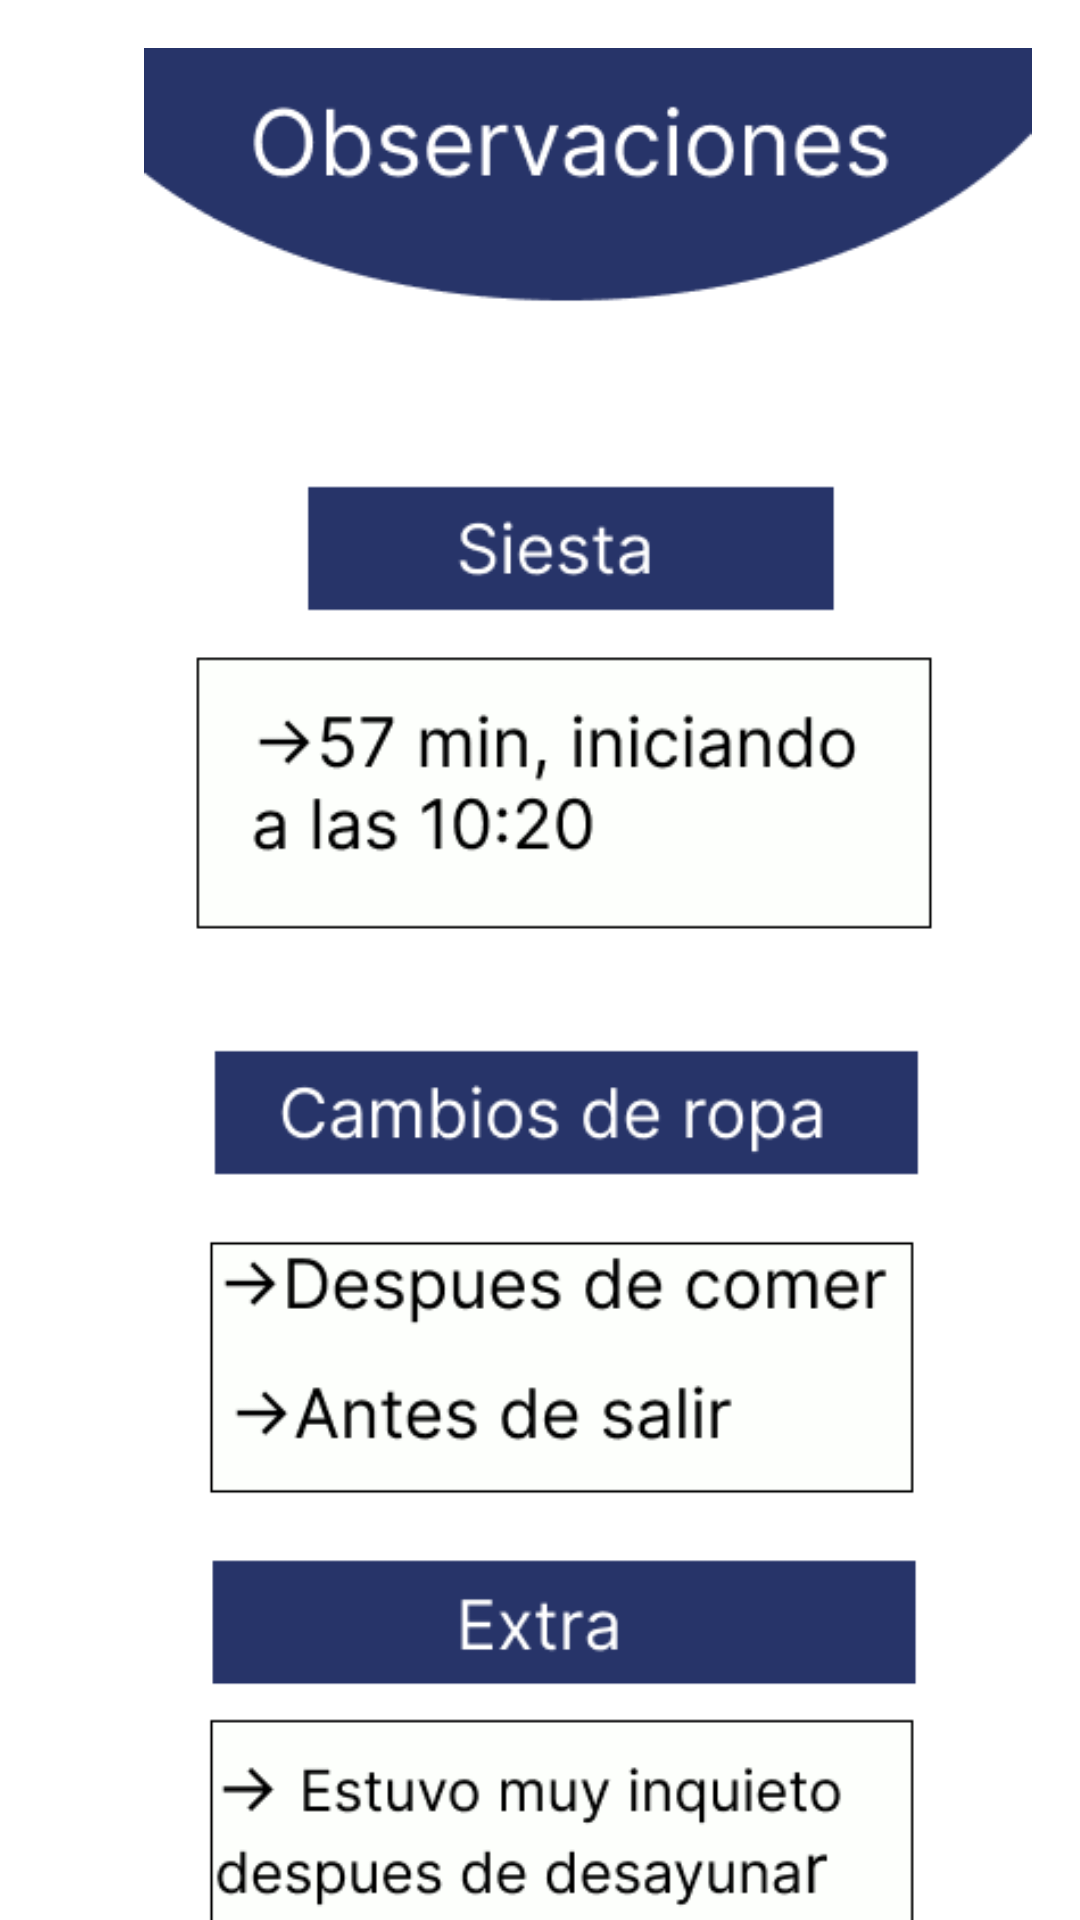

Here is an Android app screen rendered from its layout file. Give the layout XML and the strings, colors and styles it references.
<!-- AndroidManifest.xml: application theme Theme.Guarderiaapp -->
<!-- res/layout/fragment_observaciones.xml -->
<?xml version="1.0" encoding="utf-8"?>
<RelativeLayout
    xmlns:android="http://schemas.android.com/apk/res/android"
    xmlns:app="http://schemas.android.com/apk/res-auto"
    xmlns:tools="http://schemas.android.com/tools"
    android:layout_width="match_parent"
    android:layout_height="match_parent"
    tools:context=".ObservacionesFragment">

    <androidx.constraintlayout.widget.ConstraintLayout
        android:layout_width="match_parent"
        android:layout_height="match_parent"
        android:layout_alignParentStart="true"
        android:layout_alignParentTop="true"
        android:layout_marginStart="0dp"
        android:layout_marginTop="0dp">

        <ImageView
            android:id="@+id/imageView2"
            android:layout_width="wrap_content"
            android:layout_height="wrap_content"
            android:layout_marginStart="16dp"
            android:layout_marginTop="16dp"
            android:layout_marginEnd="5dp"
            android:src="@drawable/observaciones"
            app:layout_constraintEnd_toEndOf="parent"
            app:layout_constraintHorizontal_bias="0.0"
            app:layout_constraintStart_toStartOf="parent"
            app:layout_constraintTop_toTopOf="parent" />
    </androidx.constraintlayout.widget.ConstraintLayout>
</RelativeLayout>
<!-- resources referenced by this layout -->
<resources>
  <!-- drawable observaciones: png bitmap (drawable, 30610 bytes) -->
  <style name="Theme.Guarderiaapp" parent="Theme.MaterialComponents.DayNight.DarkActionBar">
          
          <item name="colorPrimary">@color/lavender</item>
          <item name="colorPrimaryVariant">@color/lavender</item>
          <item name="colorOnPrimary">@color/white</item>
          
          <item name="colorSecondary">@color/teal_200</item>
          <item name="colorSecondaryVariant">@color/teal_700</item>
          <item name="colorOnSecondary">@color/black</item>
          
          <item name="android:statusBarColor">?attr/colorPrimaryVariant</item>
          
      </style>
  <!-- not gathered from this repository: default colours our renderer supplied (Android Studio template values) -->
  <color name="teal_200">#FF03DAC5</color>
  <color name="teal_700">#FF018786</color>
  <color name="black">#FF000000</color>
  <color name="white">#FFFFFFFF</color>
</resources>
